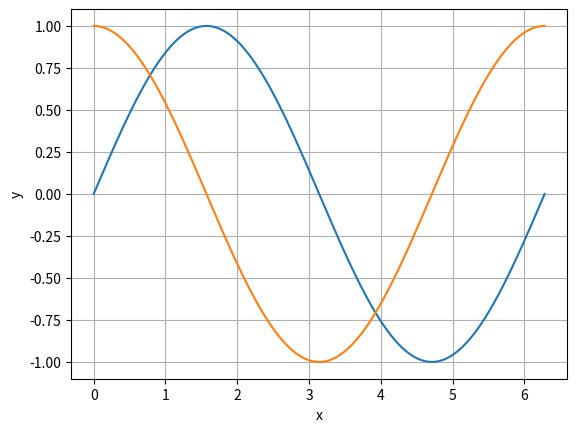
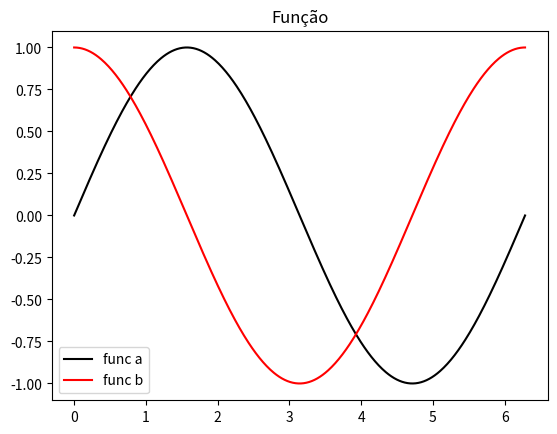

Here is the Python script that generated these plots, in order:
import matplotlib.pyplot as plt
import numpy as np

xa_array = np.linspace(0,2*np.pi,500)
ya_array = np.sin(xa_array)

xb_array = np.linspace(0,2*np.pi,500)
yb_array = np.sin(xb_array + np.pi/2)

plt.plot(xa_array, ya_array) # gráfico
plt.plot(xb_array, yb_array) # gráfico
plt.xlabel("x") # nome do eixo x
plt.ylabel("y") # nome do eixo y
plt.grid()

fig, ax = plt.subplots()

ax.plot(xa_array, ya_array, "k-", label="func a")
ax.plot(xb_array, yb_array, "r-", label="func b")
ax.set_title("Função")
plt.legend()